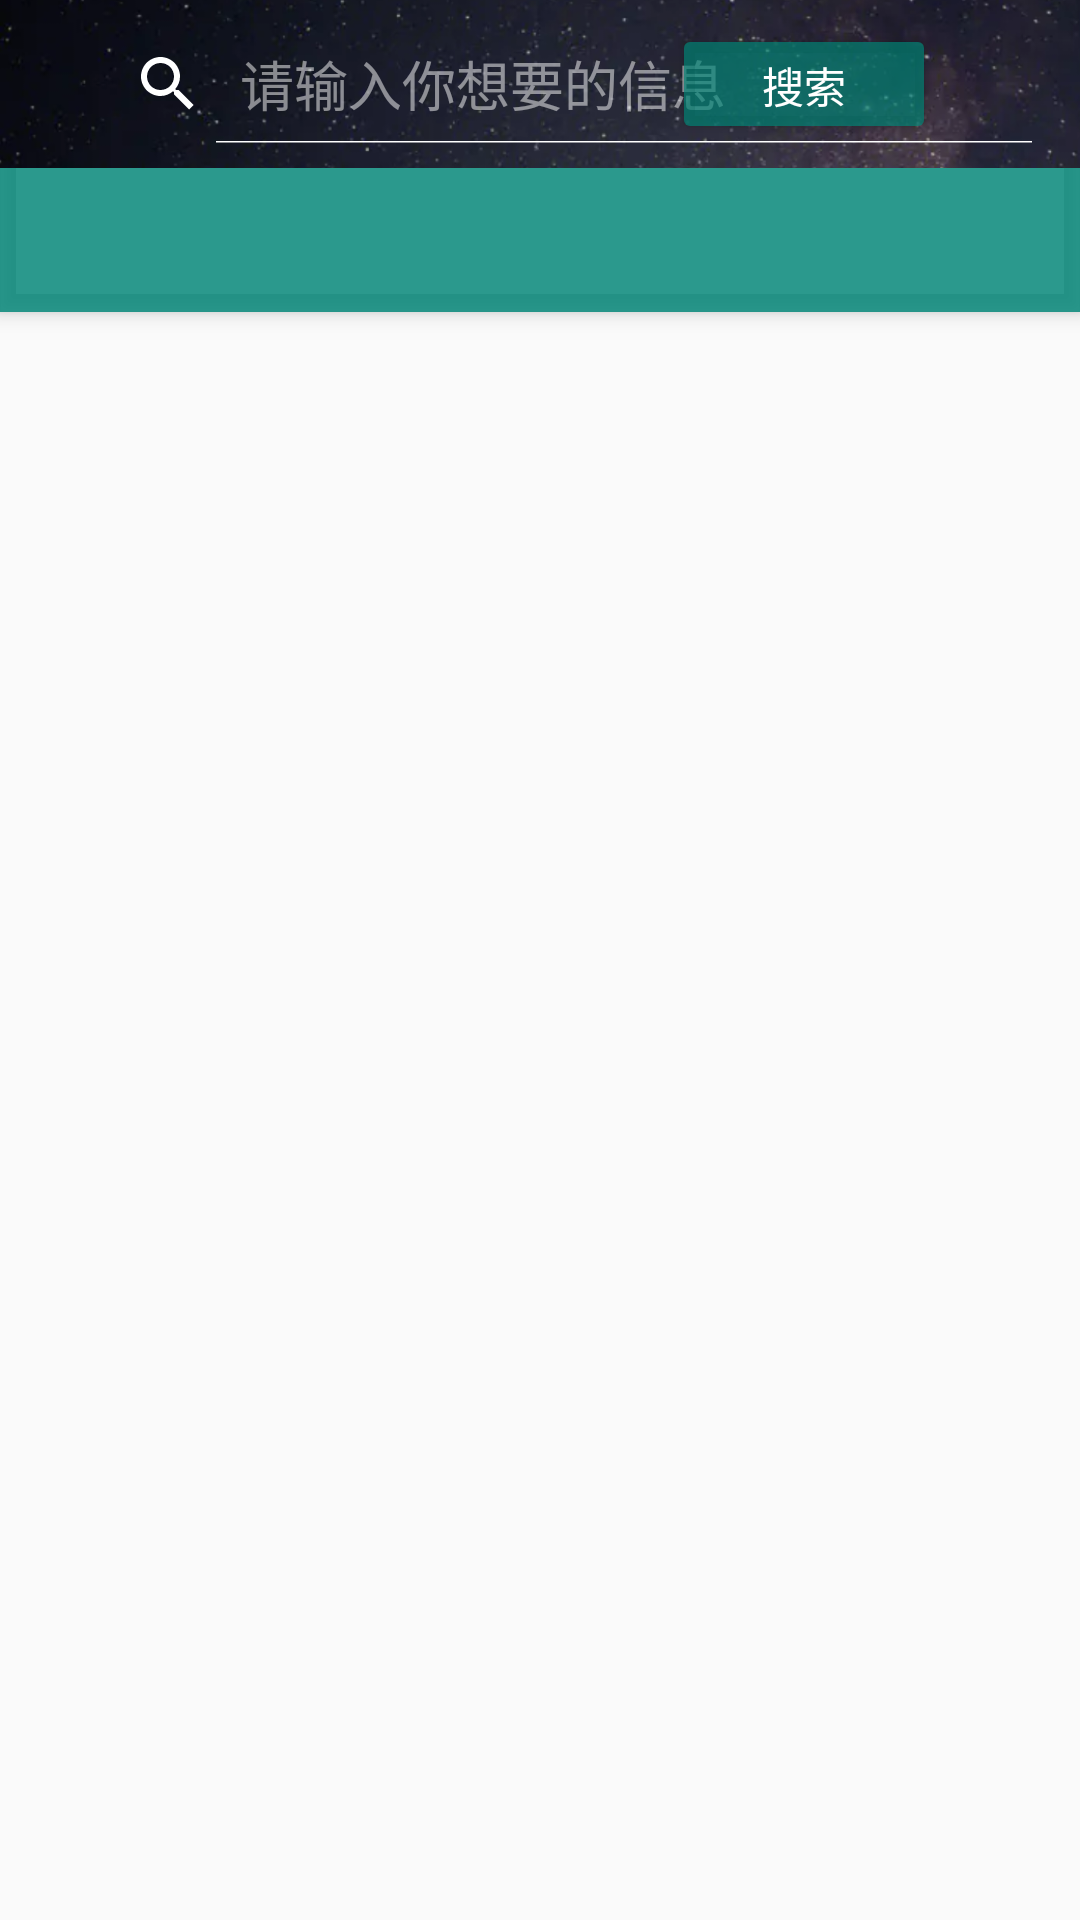

Here is an Android app screen rendered from its layout file. Give the layout XML and the strings, colors and styles it references.
<!-- AndroidManifest.xml: application theme AppTheme -->
<!-- res/layout/activity_home_fragment.xml -->
<androidx.coordinatorlayout.widget.CoordinatorLayout xmlns:android="http://schemas.android.com/apk/res/android"
    android:layout_width="match_parent"
    android:layout_height="match_parent"
    xmlns:app="http://schemas.android.com/apk/res-auto">

    <com.google.android.material.appbar.AppBarLayout
        android:layout_width="match_parent"
        android:layout_height="wrap_content"
        android:theme="@style/AppTheme.AppBarOverlay">

        <androidx.appcompat.widget.Toolbar
            android:id="@+id/toolbar"
            android:layout_width="match_parent"
            android:layout_height="?attr/actionBarSize"
            android:background="@drawable/night"
            app:layout_scrollFlags="scroll|enterAlways"
            app:popupTheme="@style/AppTheme.PopupOverlay" >

            <RelativeLayout
                android:layout_width="match_parent"
                android:layout_height="wrap_content"

                android:padding="8dp">
                <SearchView
                    android:id="@+id/search_view"
                    android:layout_width="match_parent"
                    android:layout_height="wrap_content"
                    android:iconifiedByDefault="false"
                    android:queryHint="请输入你想要的信息"/>
                <Button
                    android:id="@+id/search_button"
                    android:layout_width="wrap_content"
                    android:layout_height="wrap_content"
                    android:layout_alignRight="@id/search_view"
                    android:layout_alignEnd="@id/search_view"
                    android:layout_marginRight="40dp"
                    android:text="搜索"
                    android:textColor="@android:color/white"
                    android:backgroundTint="#AD008577"/>
            </RelativeLayout>

        </androidx.appcompat.widget.Toolbar>

        <com.google.android.material.tabs.TabLayout
            android:id="@+id/tabLayout"
            android:layout_width="match_parent"
            android:layout_height="wrap_content"
            app:tabGravity="fill"
            app:tabMode="fixed"
            app:tabSelectedTextColor="@color/green"
            app:tabTextColor="@android:color/black" />
 

    </com.google.android.material.appbar.AppBarLayout>




    <androidx.viewpager.widget.ViewPager
        android:id="@+id/viewPager"
        android:layout_width="match_parent"
        android:layout_height="match_parent"
        app:layout_behavior="@string/appbar_scrolling_view_behavior" />

</androidx.coordinatorlayout.widget.CoordinatorLayout>
<!-- resources referenced by this layout -->
<resources>
  <color name="green">#2A8578</color>
  <!-- drawable night: png bitmap (drawable, 168593 bytes) -->
  <style name="AppTheme.AppBarOverlay" parent="ThemeOverlay.MaterialComponents.Dark.ActionBar">
  
          <item name="colorControlHighlight">@color/white</item>
      </style>
  <style name="AppTheme.PopupOverlay" parent="ThemeOverlay.MaterialComponents.Light">
  
  
      </style>
  <style name="AppTheme" parent="Theme.AppCompat.Light.DarkActionBar">
          
          <item name="colorPrimary">@color/colorPrimary</item>
          <item name="colorPrimaryDark">@color/colorPrimaryDark</item>
          <item name="colorAccent">@color/colorAccent</item>
      </style>
  <color name="white">#FFFFFF</color>
  <color name="colorPrimary">#D3008577</color>
  <color name="colorPrimaryDark">#00574B</color>
  <color name="colorAccent">#D81B60</color>
</resources>
